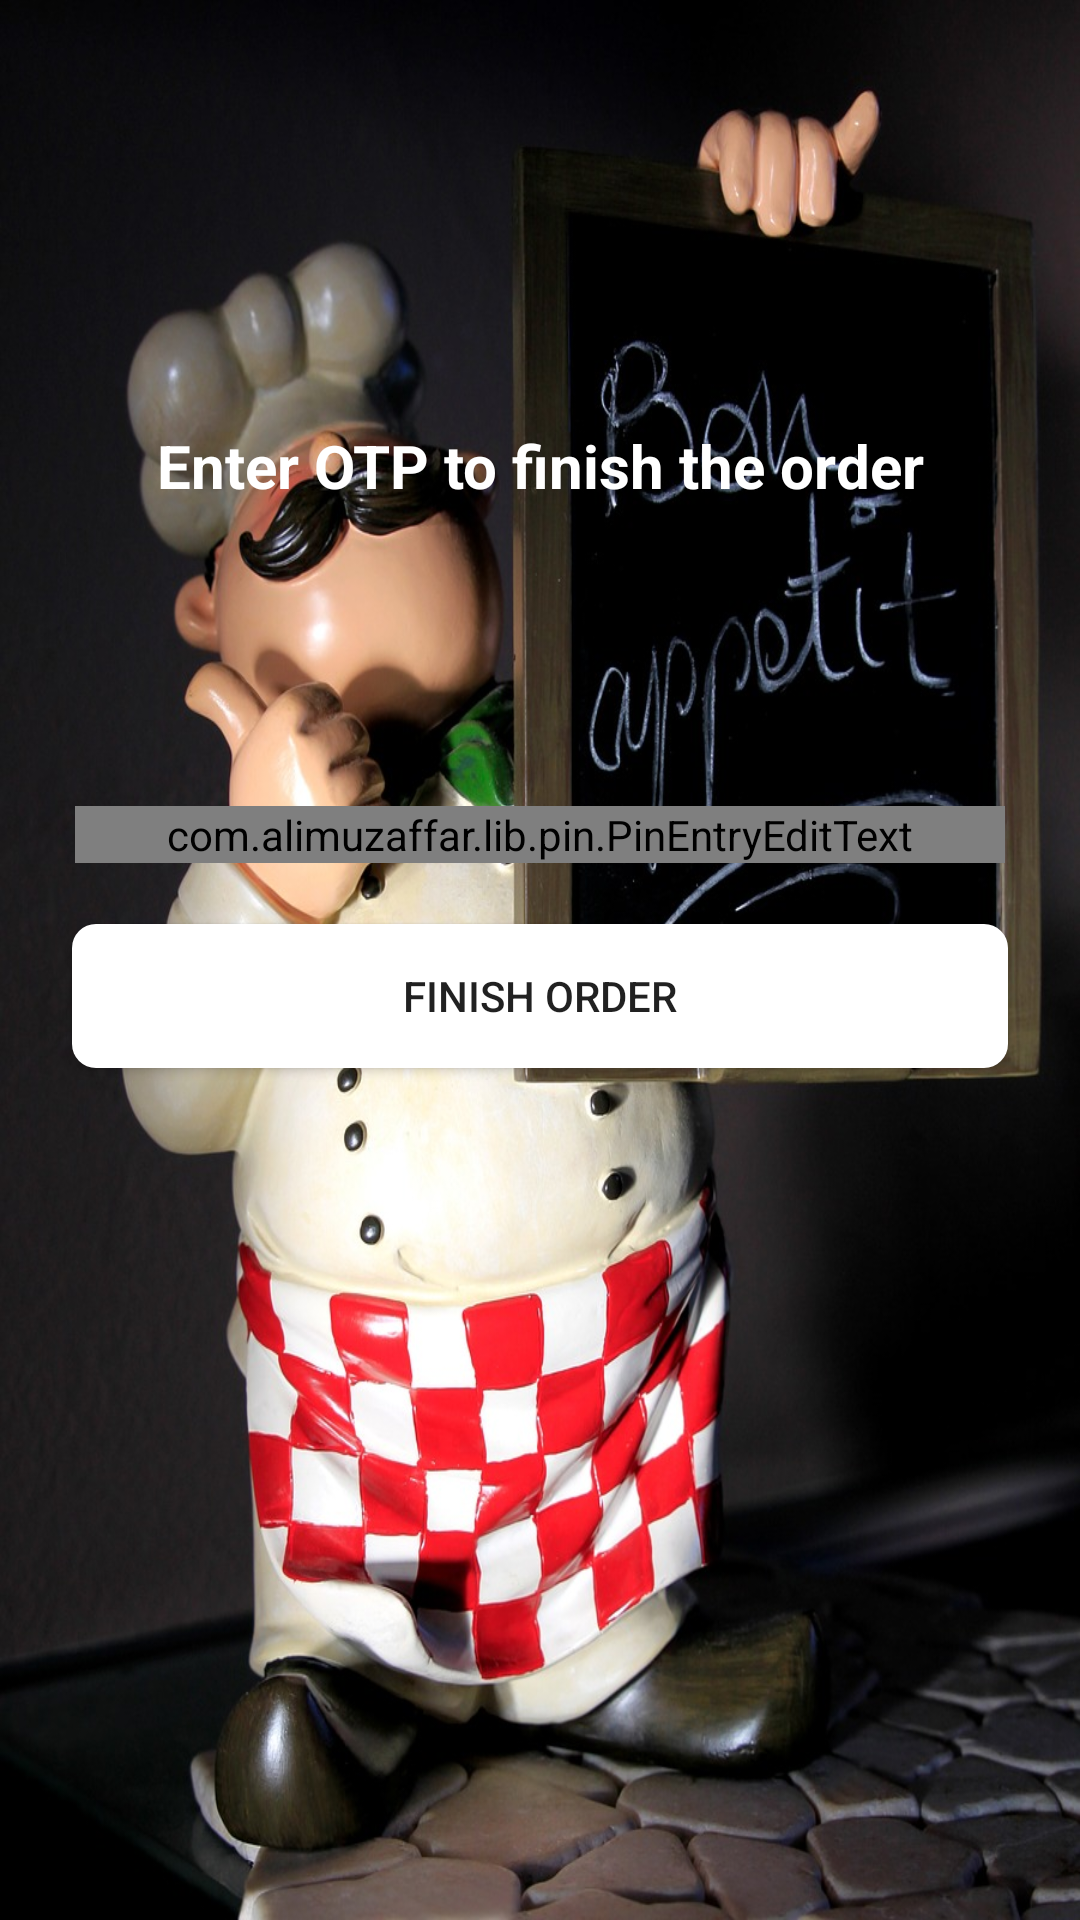

Layout XML and referenced resources for this Android screen:
<!-- AndroidManifest.xml: application theme AppTheme -->
<!-- res/layout/activity_finish.xml -->
<?xml version="1.0" encoding="utf-8"?>
<androidx.constraintlayout.widget.ConstraintLayout xmlns:android="http://schemas.android.com/apk/res/android"
    xmlns:app="http://schemas.android.com/apk/res-auto"
    xmlns:tools="http://schemas.android.com/tools"
    android:layout_width="match_parent"
    android:layout_height="match_parent"
    tools:context=".FinishActivity"
   android:background="@drawable/imageeeee"
    >

    <TextView
        android:id="@+id/a"
        android:textColor="@color/white"
        android:layout_width="wrap_content"
        android:layout_height="wrap_content"
        app:layout_constraintEnd_toEndOf="parent"
        app:layout_constraintStart_toStartOf="parent"
        app:layout_constraintTop_toTopOf="parent"
        app:layout_constraintBottom_toBottomOf="parent"
        app:layout_constraintVertical_bias="0.2"
        android:layout_marginStart="24dp"
        android:textSize="20dp"
        android:textStyle="bold"
        android:layout_marginEnd="24dp"
        android:layout_marginTop="24dp"
        android:text="Enter OTP to finish the order"
        />

    <com.alimuzaffar.lib.pin.PinEntryEditText
        android:id="@+id/txt_pin_entry"
        android:layout_width="match_parent"
        android:layout_height="wrap_content"
        android:cursorVisible="false"
        android:digits="1234567890"
        android:textColor="@color/white"
        android:inputType="number"
        android:maxLength="4"
        android:textIsSelectable="false"
        android:textSize="20sp"
        app:pinAnimationType="popIn"
        app:pinLineColors="@color/white"
        android:layout_marginTop="100dp"
        android:layout_marginLeft="25dp"
        android:layout_marginRight="25dp"
        app:layout_constraintTop_toBottomOf="@id/a"/>

    <Button
        android:layout_width="match_parent"
        android:layout_height="wrap_content"
        app:layout_constraintEnd_toEndOf="parent"
        app:layout_constraintStart_toStartOf="parent"
        app:layout_constraintTop_toTopOf="parent"
        app:layout_constraintBottom_toBottomOf="parent"
        android:layout_marginStart="24dp"
        android:layout_marginEnd="24dp"
        android:layout_marginTop="24dp"
        android:text = "Finish Order"
        android:id="@+id/btnFinish"
        android:background="@drawable/shape"
        app:layout_constraintVertical_bias="0.5"
        />
</androidx.constraintlayout.widget.ConstraintLayout>
<!-- resources referenced by this layout -->
<resources>
  <!-- drawable imageeeee: jpg bitmap (drawable, 190391 bytes) -->
  <!-- drawable shape (drawable) -->
  <?xml version="1.0" encoding="utf-8"?>
      <shape xmlns:android="http://schemas.android.com/apk/res/android"
        android:shape="rectangle">
  
      <solid android:color="#ffffff"/>
      <corners android:radius="8dp"/>
  
      </shape>
  <style name="AppTheme" parent="Theme.AppCompat.Light.NoActionBar">
          
          <item name="colorPrimary">@color/colorPrimary</item>
          <item name="colorPrimaryDark">@color/colorPrimaryDark</item>
          <item name="colorAccent">@color/colorAccent</item>
      </style>
  <color name="colorPrimary">#B56700</color>
  <color name="colorPrimaryDark">#3700B3</color>
  <color name="colorAccent">#03DAC5</color>
  <!-- not gathered from this repository: default colours our renderer supplied (Android Studio template values) -->
  <color name="white">#FFFFFFFF</color>
</resources>
